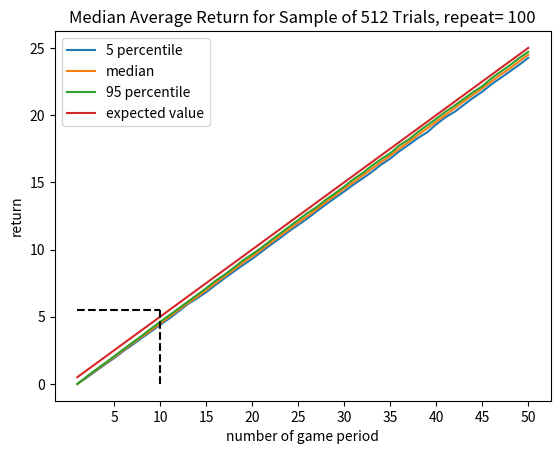

Generate this figure with matplotlib:
import random
import matplotlib.pyplot as plt
import scipy.stats
import matplotlib.animation as animation
import numpy as np
from scipy import stats


def test():
    if random.random() > 0.5:
        return True
    else:
        return False


def game(period):
    retur = 0
    count = 0
    while count < (period - 1):
        if test():
            retur += 1
        else:
            retur += 0
        count += 1
    return retur


def repeat_game(repetition_number):
    x = [i for i in range(1, 51, 1)]
    y = []
    for i in x:
        total = 0
        for j in range(repetition_number):
            total += game(i)
        y.append(total / repetition_number)
    return x, y



if __name__ == '__main__':
    repeat = 100
    n_for_median = repeat
    r1 = 512

    x11, y11 = repeat_game(r1)
    y1 = np.array([y11])
    for i in range(n_for_median):
        if i % 100 == 0: print(i)
        x11, y11 = repeat_game(r1)
        y1 = np.vstack([y1, y11])

    percent1 = 5
    percent2 = 95

    ymedian1 = np.median(y1, axis=0)
    y161 = np.percentile(y1, percent1, axis=0)
    y841 = np.percentile(y1, percent2, axis=0)

    plt.figure(1)
    ymean = np.mean(y1, axis=0)
    plt.plot(x11, y161, label=f"{percent1} percentile")
    plt.plot(x11, ymedian1, label="median")
    #plt.plot(x11, ymean, label=f"mean for {repeat} trials")
    plt.plot(x11, y841, label=f"{percent2} percentile")
    # x21, y21 = repeat_game(r2)
    # y2 = np.array([y21])
    # for i in range(n_for_median-1):
    #    print(i)
    #    x21, y21 = repeat_game(r2)
    #    y2 = np.vstack([y2, y21])
    # ymedian2 = np.median(y2, axis=0)
    # plt.plot(x21, ymedian2, label="R = 2^5 = 32")

    expectedx = [i for i in range(1, 51)]
    expectedy = [i / 2 for i in expectedx]
    plt.plot(expectedx, expectedy, label="expected value")


    reference_line_1_x = [10, 10]
    reference_line_1_y = [0, 5.5]
    plt.plot(reference_line_1_x, reference_line_1_y, '--', color="black")

    reference_line_2_x = [1, 10]
    reference_line_2_y = [5.5, 5.5]
    plt.plot(reference_line_2_x, reference_line_2_y, '--', color="black")

    plt.title(f"Median Average Return for Sample of {r1} Trials, repeat= {repeat}")
    plt.xlabel("number of game period")
    plt.ylabel("return")
    plt.legend(loc="upper left")

    plt.xticks([x for x in expectedx if x % 5 == 0])

    plt.show()
    '''
    ima = expectedy-ymedian1
    plt.plot([i for i in range(1, 21)], ima[:20])
    plt.title(f"expected value - median for R = {r1}")
    plt.show()
    '''
